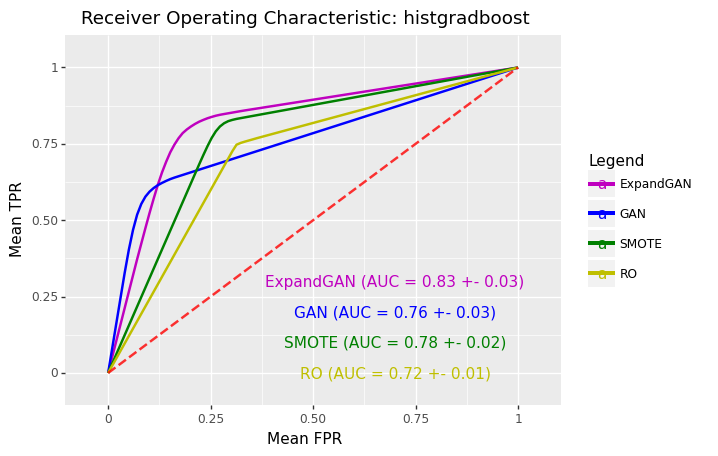

The file beside this chart, header and first rows:
, impute_method, mean_roc_auc, mean_accuracy, hyp
0, ExpandGAN, 0.8278, 0.8269, HistGradientBoostingClassifier(min_sampl…
0, GAN, 0.7617, 0.7144, HistGradientBoostingClassifier(min_sampl…
0, SMOTE, 0.7763, 0.7899, HistGradientBoostingClassifier(learning_…
0, RO, 0.7186, 0.7282, HistGradientBoostingClassifier(min_sampl…
